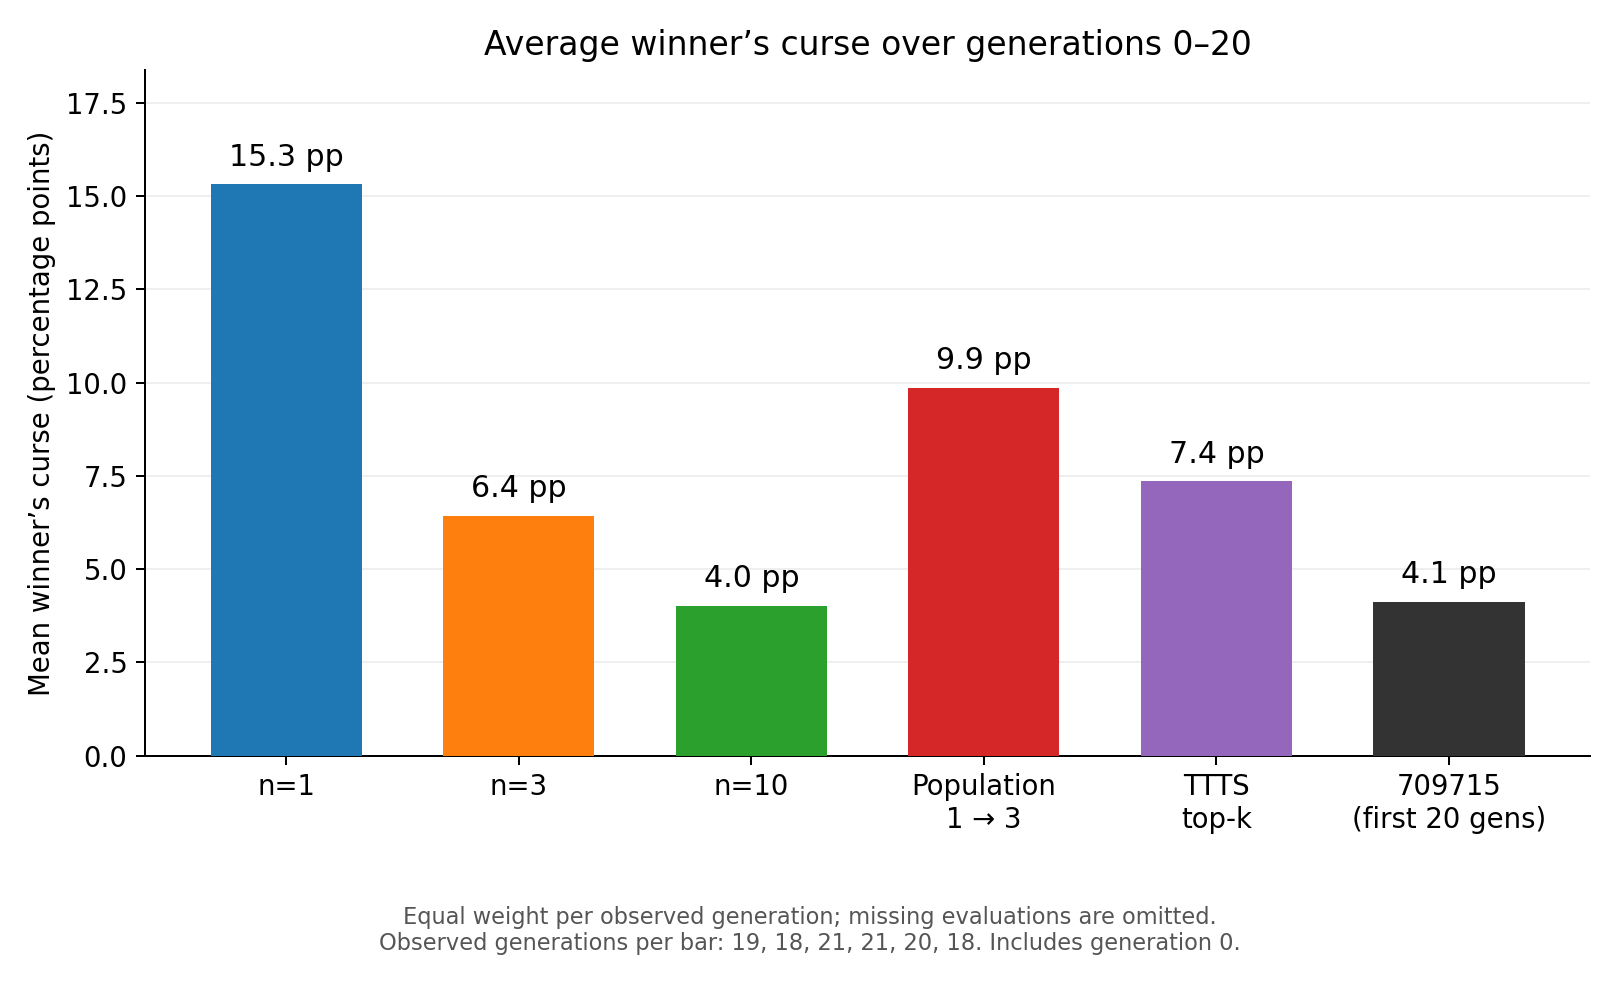

The table this chart was drawn from, first rows:
run, label, mean_winners_curse_pp, observed_generations, missing_generations
373691, n=1, 15.32, 19, 6,7
373692, n=3, 6.427, 18, 2,7,9
373693, n=10, 4.024, 21, 
373694, Population 1 → 3, 9.858, 21, 
373695, TTTS top-k, 7.354, 20, 8
709715, 709715 (first 20 gens), 4.121, 18, 1,5,16
